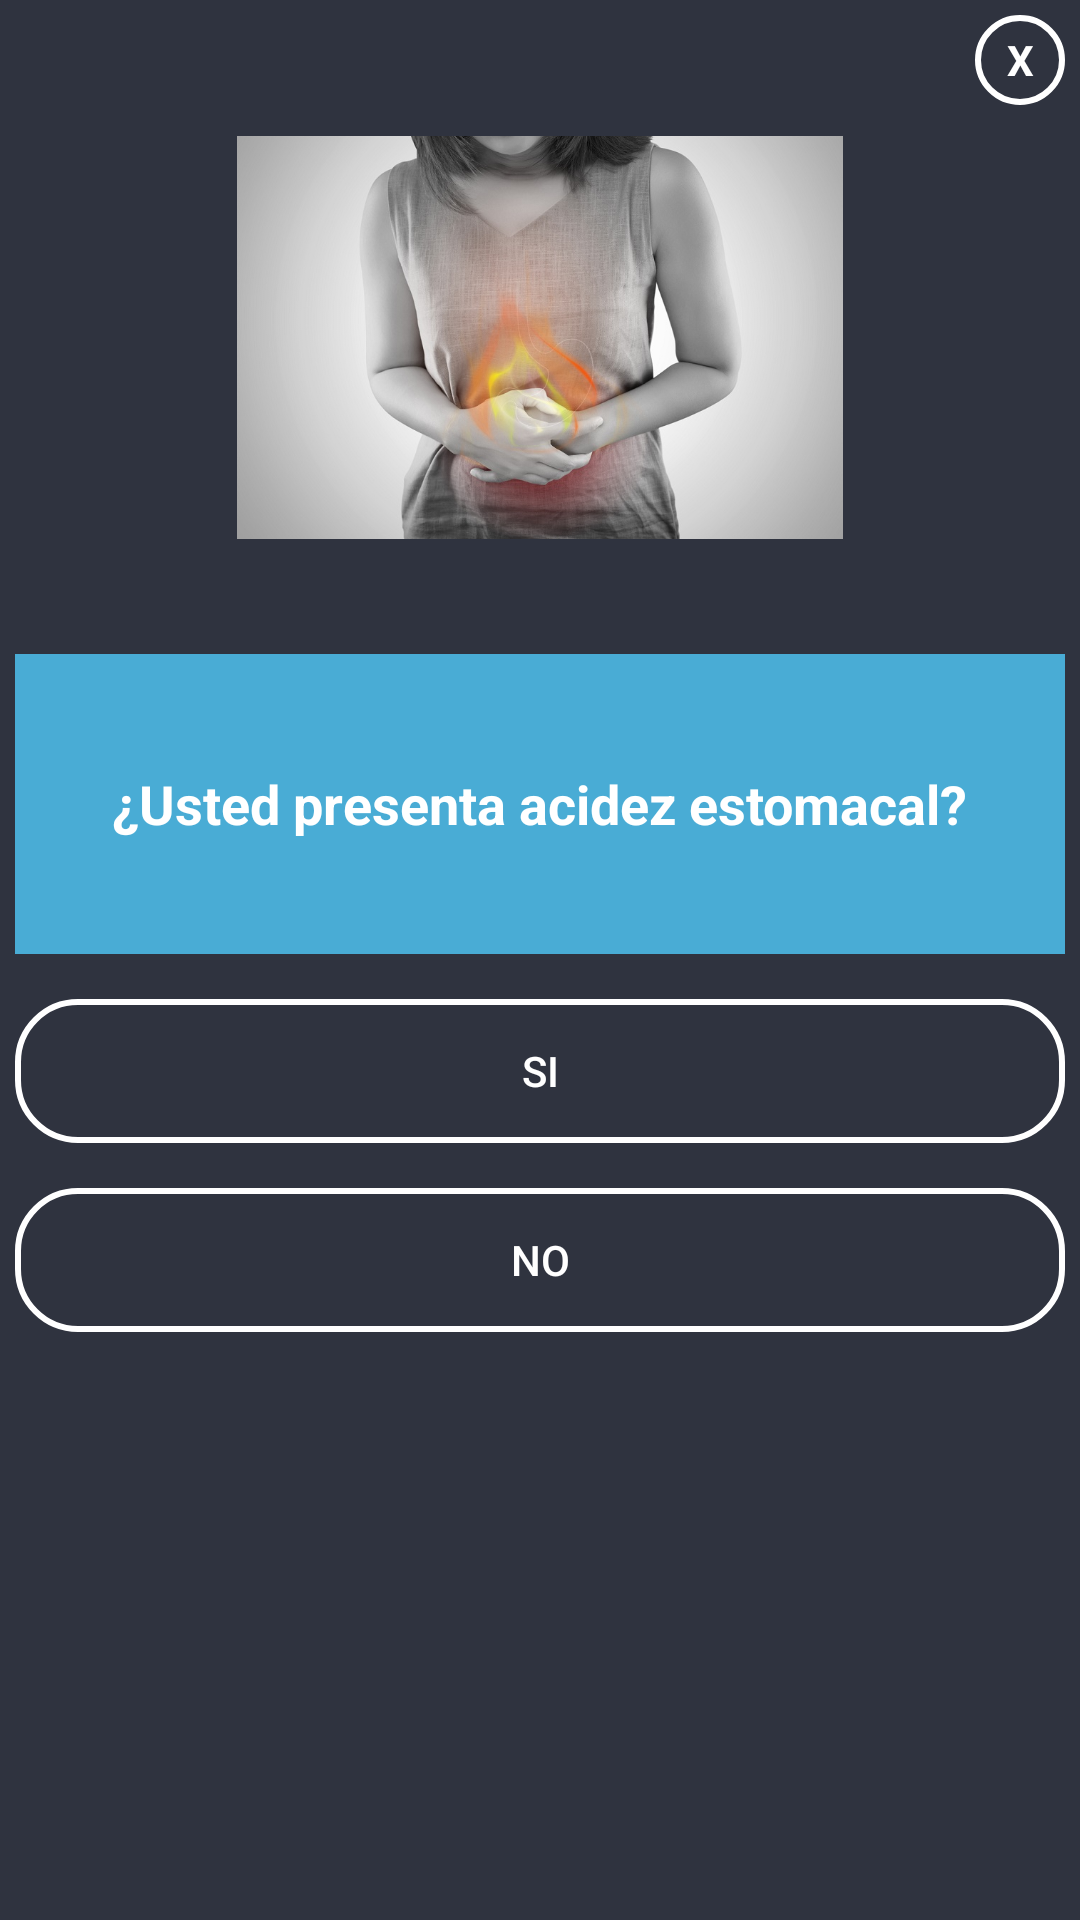

This screen was rendered from an Android layout file. Write that file and the resources it references.
<!-- AndroidManifest.xml: application theme AppTheme -->
<!-- res/layout/pre4.xml -->
<?xml version="1.0" encoding="utf-8"?>
<LinearLayout xmlns:android="http://schemas.android.com/apk/res/android"
    android:orientation="vertical"
    android:layout_width="350dp"
    android:layout_height="475dp"
    android:background="@color/azuloscuro"
    android:padding="5dp"
    android:layout_gravity="center">

    <TextView
        android:id="@+id/txtclose"
        android:layout_width="30dp"
        android:layout_height="30dp"
        android:textColor="@color/blanco"
        android:text="X"
        android:textStyle="bold"
        android:layout_gravity="end"
        android:gravity="center"
        android:background="@drawable/circulo_fondo">

    </TextView>
    <LinearLayout
        android:layout_width="match_parent"
        android:layout_height="wrap_content"
        android:orientation="vertical">

        <ImageView
            android:layout_width="202dp"
            android:layout_height="151dp"
            android:layout_gravity="center"
            android:layout_marginTop="2dp"
            android:src="@drawable/acidez"></ImageView>
    </LinearLayout>

    <LinearLayout
        android:layout_marginTop="30dp"
        android:orientation="horizontal"
        android:layout_width="match_parent"
        android:layout_height="wrap_content">

        <LinearLayout
            android:background="@color/celeste"
            android:gravity="center"
            android:orientation="vertical"
            android:layout_weight="1"
            android:layout_width="0dp"
            android:layout_height="100dp">

            <TextView
                android:textAlignment="center"
                android:layout_width="wrap_content"
                android:layout_height="wrap_content"
                android:text="¿Usted presenta acidez estomacal?"
                android:textStyle="bold"
                android:textColor="@color/blanco"
                android:textSize="18sp">

            </TextView>

        </LinearLayout>

    </LinearLayout>

    <Button
        android:onClick="gastritis"
        android:id="@+id/btnSI"
        android:layout_width="match_parent"
        android:layout_height="wrap_content"
        android:text="SI"
        android:layout_marginTop="15dp"
        android:layout_gravity="center_horizontal"
        android:background="@drawable/boton_stilo"
        android:textColor="@color/blanco">

    </Button>
    <Button
        android:onClick="pre5"
        android:id="@+id/btnNO"
        android:layout_width="match_parent"
        android:layout_height="wrap_content"
        android:text="NO"
        android:layout_marginTop="15dp"
        android:layout_gravity="center_horizontal"
        android:background="@drawable/boton_stilo"
        android:textColor="@color/blanco">

    </Button>

</LinearLayout>
<!-- resources referenced by this layout -->
<resources>
  <color name="azuloscuro">#2f333f</color>
  <color name="blanco">#fff</color>
  <color name="celeste">#49acd5</color>
  <!-- drawable acidez: jpg bitmap (drawable-v24, 96753 bytes) -->
  <!-- drawable boton_stilo (drawable) -->
  <?xml version="1.0" encoding="utf-8"?>
  <shape xmlns:android="http://schemas.android.com/apk/res/android">
  
      <stroke android:width="2dp" android:color="@color/blanco"></stroke>
      <corners android:radius="20dp"></corners>
      <padding android:left="15dp" android:right="15dp"></padding>
  
  </shape>
  <!-- drawable circulo_fondo (drawable) -->
  <?xml version="1.0" encoding="utf-8"?>
  <shape android:shape="oval" xmlns:android="http://schemas.android.com/apk/res/android">
  
      <stroke android:width="2dp" android:color="@color/blanco">
  
      </stroke>
  </shape>
  <style name="AppTheme" parent="Theme.AppCompat.Light.NoActionBar">
          
          <item name="colorPrimary">@color/colorPrimary</item>
          <item name="colorPrimaryDark">@color/celeste</item>
          <item name="colorAccent">@color/colorAccent</item>
      </style>
  <color name="colorPrimary">#008577</color>
  <color name="colorAccent">#D81B60</color>
</resources>
